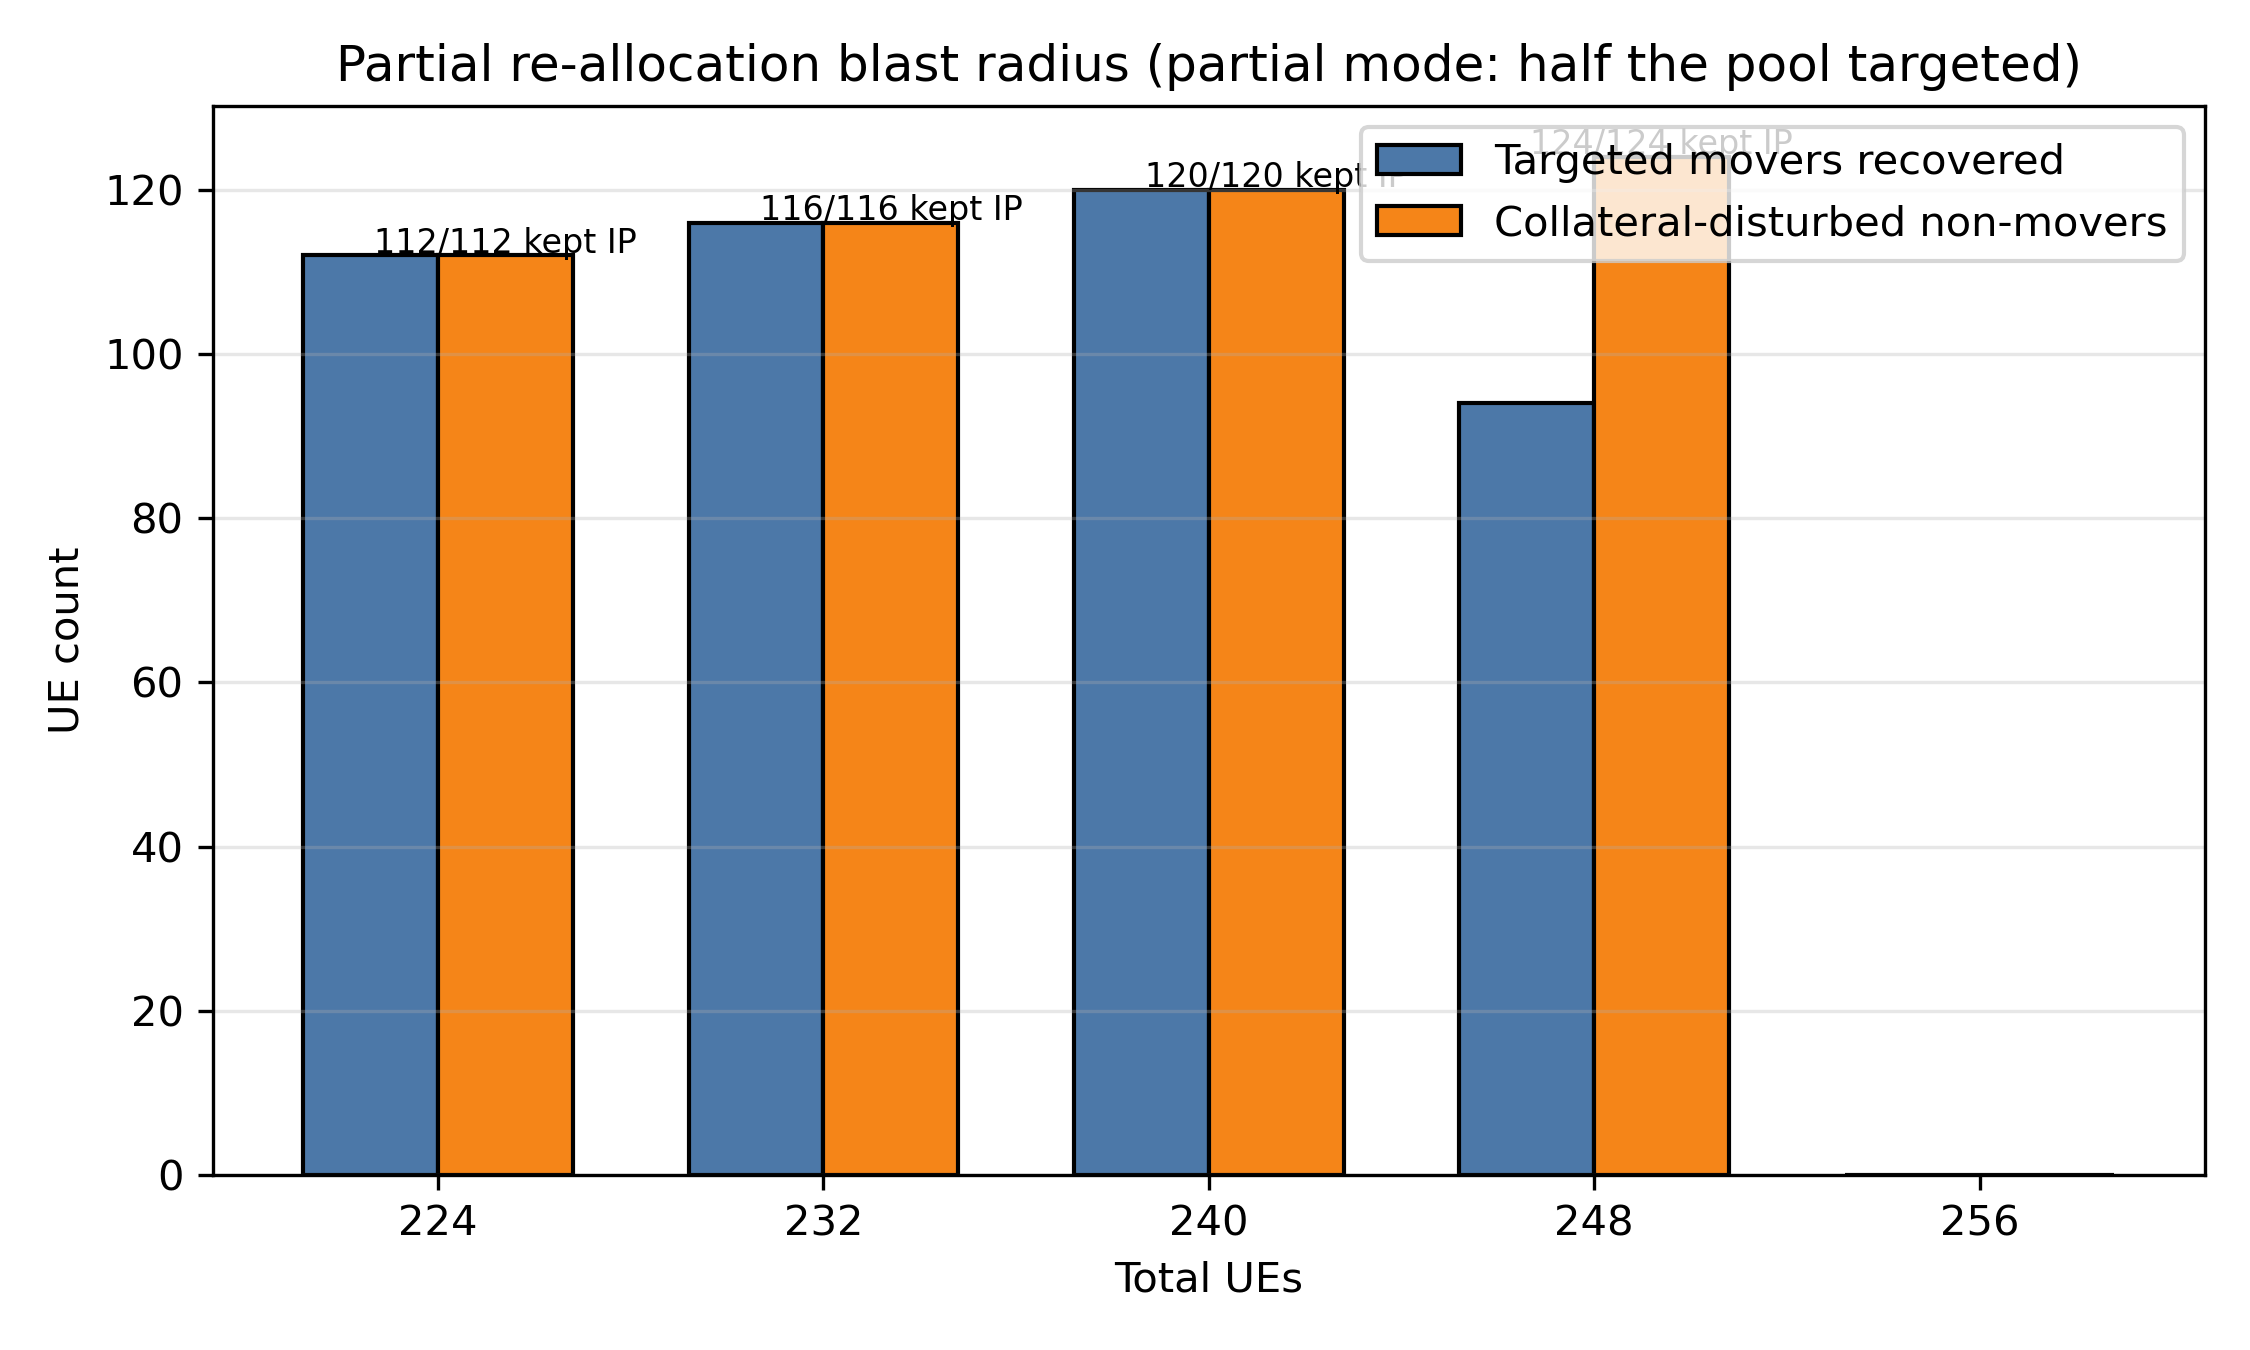

Source data for this figure (header and first rows):
tier, movers_recovered, collateral_disturbed, collateral_kept_ip
224, 112, 112, 112
232, 116, 116, 116
240, 120, 120, 120
248, 94, 124, 124
256, 0, 0, 0
